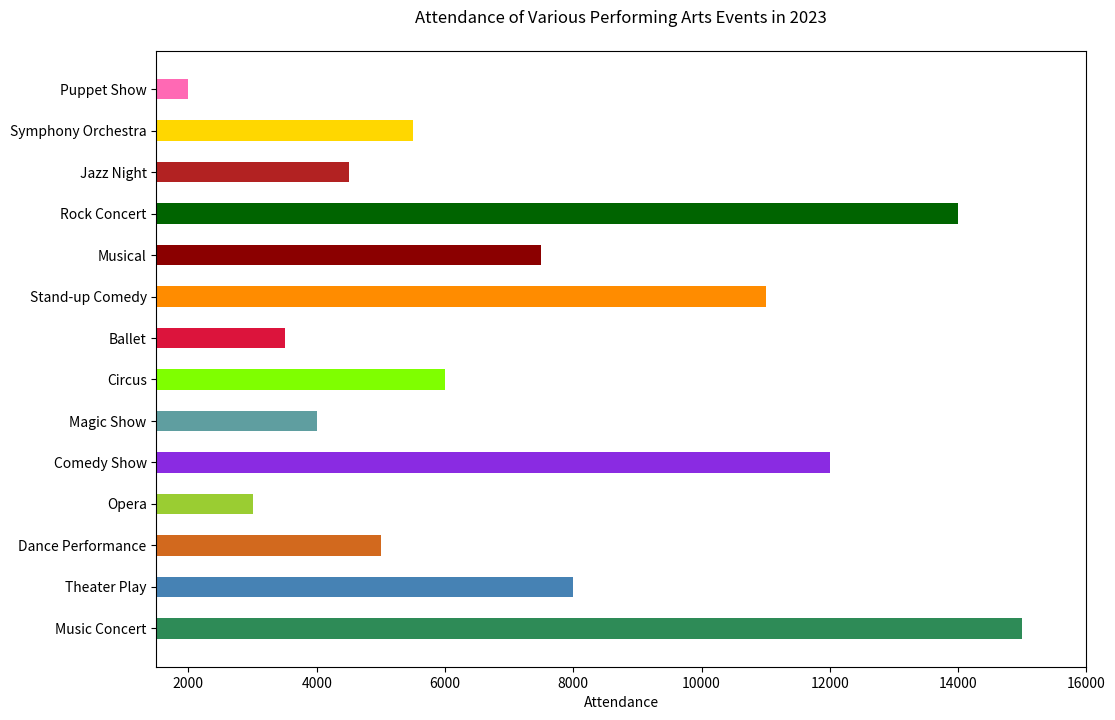

Recreate this plot in Python.

import matplotlib.pyplot as plt

# Data
events = [
    "Music Concert", "Theater Play", "Dance Performance", "Opera", 
    "Comedy Show", "Magic Show", "Circus", "Ballet", 
    "Stand-up Comedy", "Musical", "Rock Concert", 
    "Jazz Night", "Symphony Orchestra", "Puppet Show"
]
attendance = [15000, 8000, 5000, 3000, 12000, 4000, 6000, 3500, 11000, 7500, 14000, 4500, 5500, 2000]

# Creating horizontal bar chart
fig, ax = plt.subplots(figsize=(12, 8))

ax.barh(events, attendance, color=[
    '#2E8B57', '#4682B4', '#D2691E', '#9ACD32',
    '#8A2BE2', '#5F9EA0', '#7FFF00', '#DC143C',
    '#FF8C00', '#8B0000', '#006400', '#B22222',
    '#FFD700', '#FF69B4'
], height=0.5)  # Change bar color and height

# Adding labels and title
ax.set_xlabel('Attendance')
ax.set_title('Attendance of Various Performing Arts Events in 2023', pad=20)

# Setting y-axis limit to truncate the chart
ax.set_xlim(1500, 16000)

# Show the plot
plt.show()
